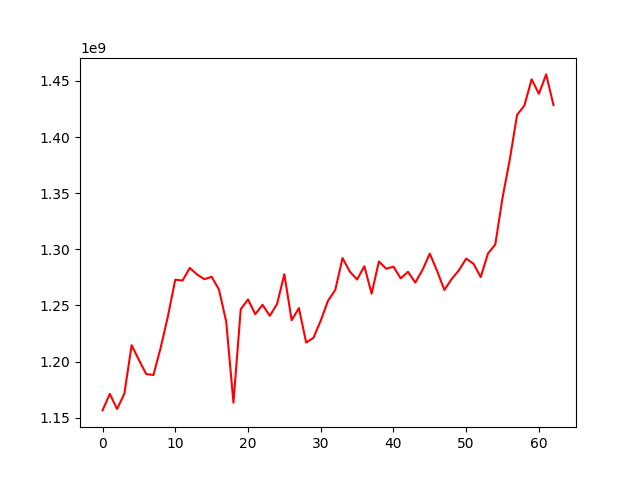

Values plotted in this chart, from the file beside it:
, 0
0, 1156542142
1, 1171246872
2, 1157789493
3, 1171448982
4, 1214603732
5, 1201519005
6, 1188942576
7, 1188093462
8, 1212539388
9, 1240704241
10, 1272988065
11, 1272208412
12, 1283403931
13, 1277612734
14, 1273426948
15, 1275570899
16, 1264344573
17, 1235807682
18, 1163489876
19, 1246622515
20, 1255380981
21, 1242292474
22, 1250640227
23, 1240799230
24, 1251346643
25, 1277903436
26, 1236840197
27, 1247683517
28, 1216957922
29, 1221207730
30, 1236469358
31, 1254195960
32, 1263840023
33, 1292243629
34, 1280247941
35, 1273155040
36, 1284982005
37, 1260546095
38, 1289281375
39, 1282741557
40, 1284591066
41, 1274185480
42, 1279977318
43, 1270450619
44, 1281749453
45, 1296202334
46, 1280796416
47, 1263875800
48, 1273527668
49, 1281347723
50, 1291790201
51, 1287236068
52, 1275342846
53, 1296279874
54, 1304334495
55, 1346025859
56, 1380182924
57, 1419795068
58, 1428068708
59, 1451488063
... 3 more rows
